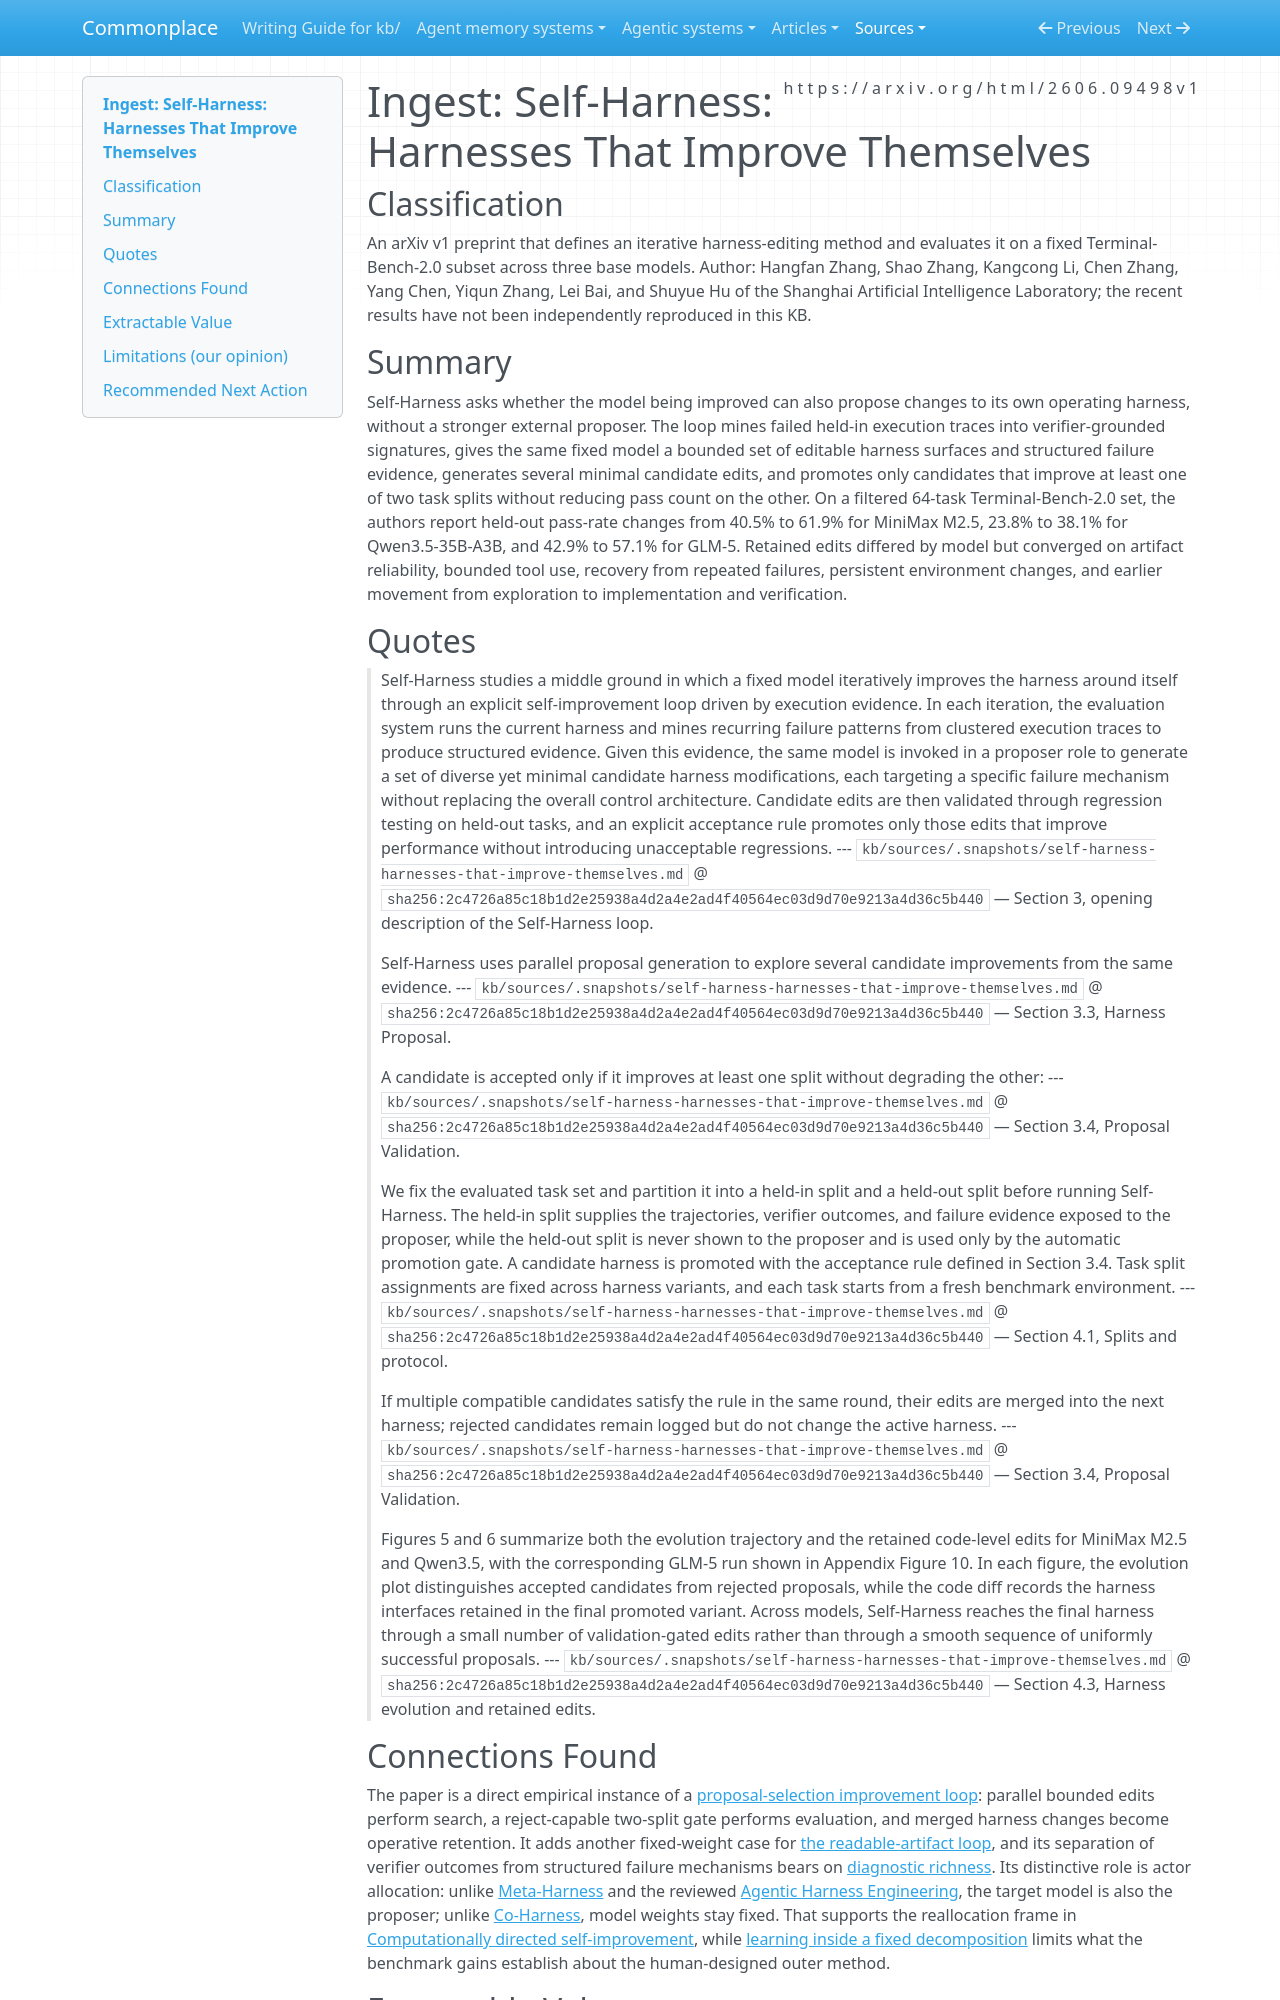

repository: zby/commonplace · page: sources/self-harness-harnesses-that-improve-themselves.ingest/index.html · generator: mkdocs

---
description: "Same-model harness optimization improves three Terminal-Bench agents through structured failure mining and regression-gated local edits, within a tightly fixed outer method"
source: https://arxiv.org/html/2606.09498v1
captured: "2026-08-02"
capture: web-fetch
genre: scientific-paper
snapshot_sha256: 2c4726a85c18b1d2e25938a4d2a4e2ad4f40564ec03d9d70e9213a4d36c5b440
ingested: "2026-08-02"
type: types/ingest-report.md
domains: [self-improvement, harness-learning, trace-learning, evaluation]
---

# Ingest: Self-Harness: Harnesses That Improve Themselves

## Classification

An arXiv v1 preprint that defines an iterative harness-editing method and evaluates it on a fixed Terminal-Bench-2.0 subset across three base models.
Author: Hangfan Zhang, Shao Zhang, Kangcong Li, Chen Zhang, Yang Chen, Yiqun Zhang, Lei Bai, and Shuyue Hu of the Shanghai Artificial Intelligence Laboratory; the recent results have not been independently reproduced in this KB.

## Summary

Self-Harness asks whether the model being improved can also propose changes to its own operating harness, without a stronger external proposer. The loop mines failed held-in execution traces into verifier-grounded signatures, gives the same fixed model a bounded set of editable harness surfaces and structured failure evidence, generates several minimal candidate edits, and promotes only candidates that improve at least one of two task splits without reducing pass count on the other. On a filtered 64-task Terminal-Bench-2.0 set, the authors report held-out pass-rate changes from 40.5% to 61.9% for MiniMax M2.5, 23.8% to 38.1% for Qwen3.5-35B-A3B, and 42.9% to 57.1% for GLM-5. Retained edits differed by model but converged on artifact reliability, bounded tool use, recovery from repeated failures, persistent environment changes, and earlier movement from exploration to implementation and verification.

## Quotes

> Self-Harness studies a middle ground in which a fixed model iteratively improves the harness around itself through an explicit self-improvement loop driven by execution evidence. In each iteration, the evaluation system runs the current harness and mines recurring failure patterns from clustered execution traces to produce structured evidence. Given this evidence, the same model is invoked in a proposer role to generate a set of diverse yet minimal candidate harness modifications, each targeting a specific failure mechanism without replacing the overall control architecture. Candidate edits are then validated through regression testing on held-out tasks, and an explicit acceptance rule promotes only those edits that improve performance without introducing unacceptable regressions.
> --- `kb/sources/.snapshots/self-harness-harnesses-that-improve-themselves.md` @ `sha256:2c4726a85c18b1d2e25938a4d2a4e2ad4f40564ec03d9d70e9213a4d36c5b440` — Section 3, opening description of the Self-Harness loop.

> Self-Harness uses parallel proposal generation to explore several candidate improvements from the same evidence.
> --- `kb/sources/.snapshots/self-harness-harnesses-that-improve-themselves.md` @ `sha256:2c4726a85c18b1d2e25938a4d2a4e2ad4f40564ec03d9d70e9213a4d36c5b440` — Section 3.3, Harness Proposal.

> A candidate is accepted only if it improves at least one split without degrading the other:
> --- `kb/sources/.snapshots/self-harness-harnesses-that-improve-themselves.md` @ `sha256:2c4726a85c18b1d2e25938a4d2a4e2ad4f40564ec03d9d70e9213a4d36c5b440` — Section 3.4, Proposal Validation.

> We fix the evaluated task set and partition it into a held-in split and a held-out split before running Self-Harness. The held-in split supplies the trajectories, verifier outcomes, and failure evidence exposed to the proposer, while the held-out split is never shown to the proposer and is used only by the automatic promotion gate. A candidate harness is promoted with the acceptance rule defined in Section 3.4. Task split assignments are fixed across harness variants, and each task starts from a fresh benchmark environment.
> --- `kb/sources/.snapshots/self-harness-harnesses-that-improve-themselves.md` @ `sha256:2c4726a85c18b1d2e25938a4d2a4e2ad4f40564ec03d9d70e9213a4d36c5b440` — Section 4.1, Splits and protocol.

> If multiple compatible candidates satisfy the rule in the same round, their edits are merged into the next harness; rejected candidates remain logged but do not change the active harness.
> --- `kb/sources/.snapshots/self-harness-harnesses-that-improve-themselves.md` @ `sha256:2c4726a85c18b1d2e25938a4d2a4e2ad4f40564ec03d9d70e9213a4d36c5b440` — Section 3.4, Proposal Validation.

> Figures 5 and 6 summarize both the evolution trajectory and the retained code-level edits for MiniMax M2.5 and Qwen3.5, with the corresponding GLM-5 run shown in Appendix Figure 10. In each figure, the evolution plot distinguishes accepted candidates from rejected proposals, while the code diff records the harness interfaces retained in the final promoted variant. Across models, Self-Harness reaches the final harness through a small number of validation-gated edits rather than through a smooth sequence of uniformly successful proposals.
> --- `kb/sources/.snapshots/self-harness-harnesses-that-improve-themselves.md` @ `sha256:2c4726a85c18b1d2e25938a4d2a4e2ad4f40564ec03d9d70e9213a4d36c5b440` — Section 4.3, Harness evolution and retained edits.
